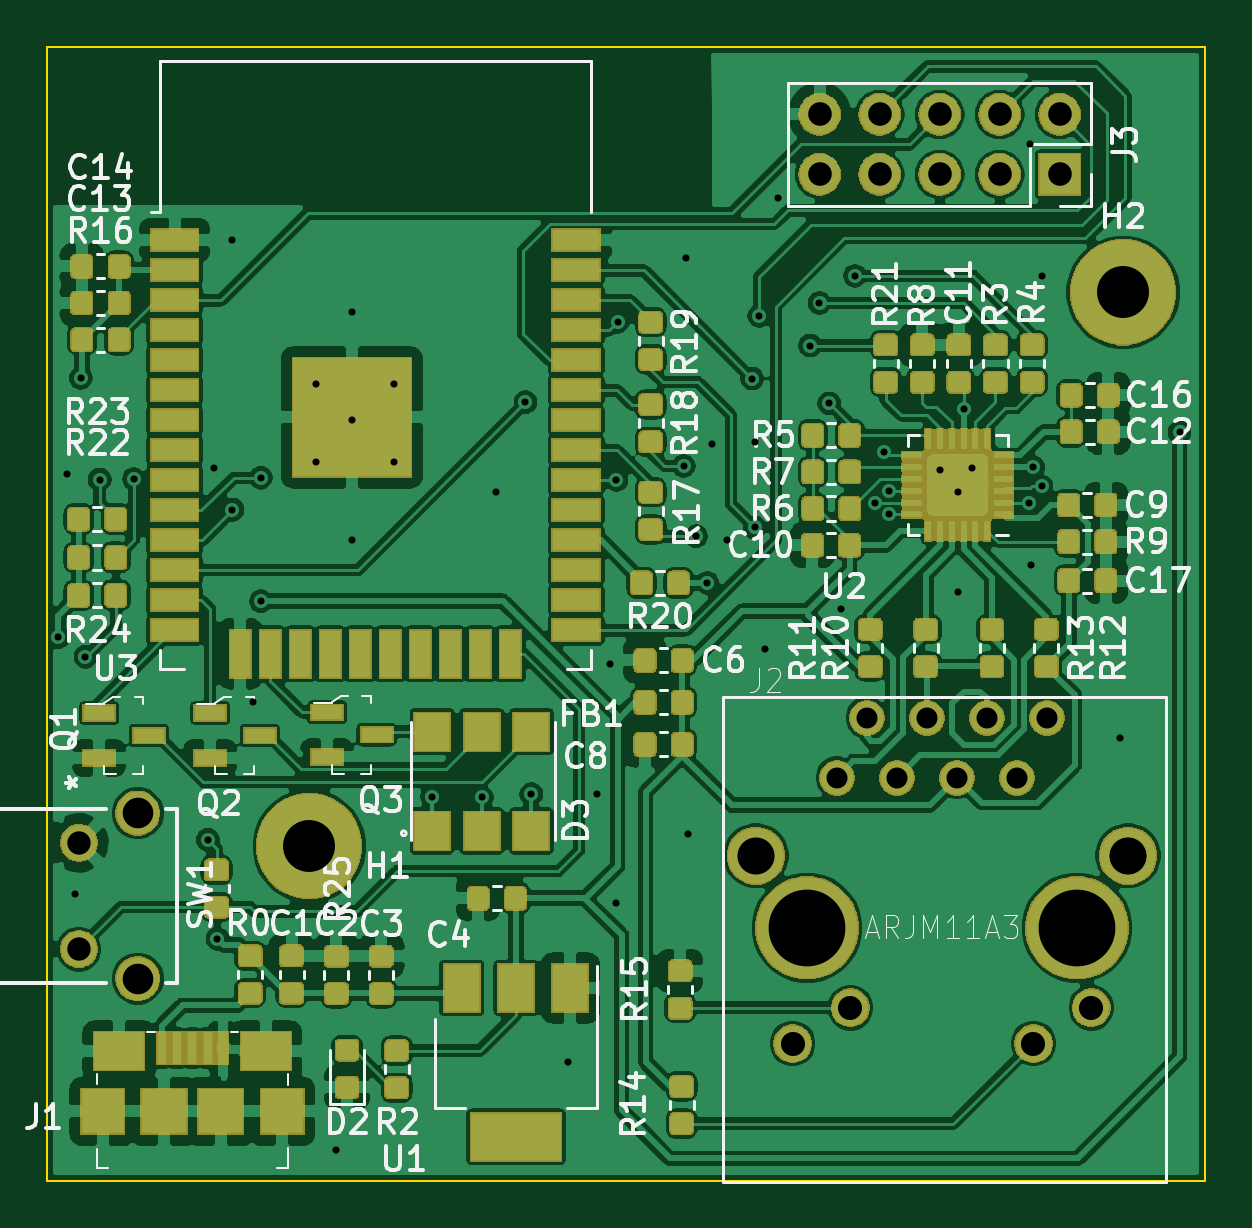
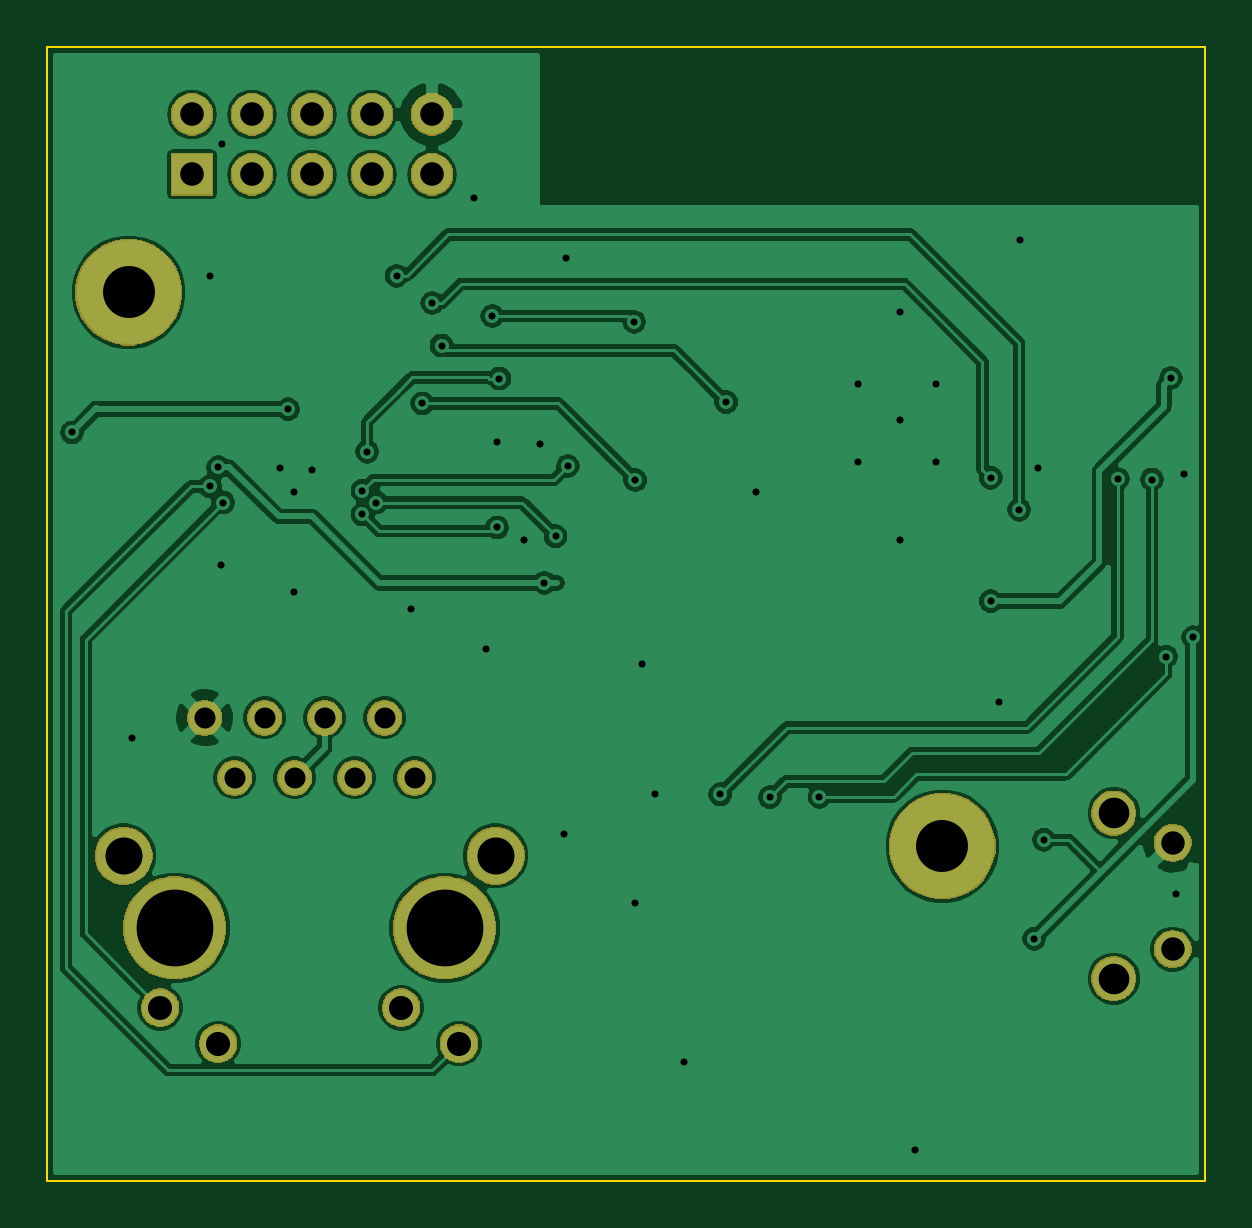
Circuit board: 12 layer files. Board 49.0 x 48.0 mm.
- bottom_copper: EsperDNS-B_Cu.gbr (130444 bytes)
- bottom_mask: EsperDNS-B_Mask.gbr (34441 bytes)
- paste: EsperDNS-B_Paste.gbr (490 bytes)
- bottom_silk: EsperDNS-B_SilkS.gbr (491 bytes)
- outline: EsperDNS-Edge_Cuts.gbr (685 bytes)
- top_copper: EsperDNS-F_Cu.gbr (507679 bytes)
- top_mask: EsperDNS-F_Mask.gbr (136217 bytes)
- paste: EsperDNS-F_Paste.gbr (202097 bytes)
- top_silk: EsperDNS-F_SilkS.gbr (59805 bytes)
- drill: EsperDNS-NPTH.drl (272 bytes)
- drill: EsperDNS-PTH.drl (1847 bytes)
- drill: EsperDNS.drl (2066 bytes)

=== bottom_copper: EsperDNS-B_Cu.gbr (130444 bytes, source omitted) ===
=== bottom_mask: EsperDNS-B_Mask.gbr (34441 bytes, source omitted) ===
=== paste: EsperDNS-B_Paste.gbr ===
G04 #@! TF.GenerationSoftware,KiCad,Pcbnew,(5.1.4)-1*
G04 #@! TF.CreationDate,2020-09-03T10:31:54-07:00*
G04 #@! TF.ProjectId,EsperDNS,45737065-7244-44e5-932e-6b696361645f,rev?*
G04 #@! TF.SameCoordinates,Original*
G04 #@! TF.FileFunction,Paste,Bot*
G04 #@! TF.FilePolarity,Positive*
%FSLAX46Y46*%
G04 Gerber Fmt 4.6, Leading zero omitted, Abs format (unit mm)*
G04 Created by KiCad (PCBNEW (5.1.4)-1) date 2020-09-03 10:31:54*
%MOMM*%
%LPD*%
G04 APERTURE LIST*
G04 APERTURE END LIST*
M02*

=== bottom_silk: EsperDNS-B_SilkS.gbr ===
G04 #@! TF.GenerationSoftware,KiCad,Pcbnew,(5.1.4)-1*
G04 #@! TF.CreationDate,2020-09-03T10:31:54-07:00*
G04 #@! TF.ProjectId,EsperDNS,45737065-7244-44e5-932e-6b696361645f,rev?*
G04 #@! TF.SameCoordinates,Original*
G04 #@! TF.FileFunction,Legend,Bot*
G04 #@! TF.FilePolarity,Positive*
%FSLAX46Y46*%
G04 Gerber Fmt 4.6, Leading zero omitted, Abs format (unit mm)*
G04 Created by KiCad (PCBNEW (5.1.4)-1) date 2020-09-03 10:31:54*
%MOMM*%
%LPD*%
G04 APERTURE LIST*
G04 APERTURE END LIST*
M02*

=== outline: EsperDNS-Edge_Cuts.gbr ===
G04 #@! TF.GenerationSoftware,KiCad,Pcbnew,(5.1.4)-1*
G04 #@! TF.CreationDate,2020-09-03T10:31:54-07:00*
G04 #@! TF.ProjectId,EsperDNS,45737065-7244-44e5-932e-6b696361645f,rev?*
G04 #@! TF.SameCoordinates,Original*
G04 #@! TF.FileFunction,Profile,NP*
%FSLAX46Y46*%
G04 Gerber Fmt 4.6, Leading zero omitted, Abs format (unit mm)*
G04 Created by KiCad (PCBNEW (5.1.4)-1) date 2020-09-03 10:31:54*
%MOMM*%
%LPD*%
G04 APERTURE LIST*
%ADD10C,0.100000*%
G04 APERTURE END LIST*
D10*
X188000000Y-68000000D02*
X188000000Y-116000000D01*
X139000000Y-68000000D02*
X188000000Y-68000000D01*
X139000000Y-116000000D02*
X139000000Y-68000000D01*
X188000000Y-116000000D02*
X139000000Y-116000000D01*
M02*

=== top_copper: EsperDNS-F_Cu.gbr (507679 bytes, source omitted) ===
=== top_mask: EsperDNS-F_Mask.gbr (136217 bytes, source omitted) ===
=== paste: EsperDNS-F_Paste.gbr (202097 bytes, source omitted) ===
=== top_silk: EsperDNS-F_SilkS.gbr (59805 bytes, source omitted) ===
=== drill: EsperDNS-NPTH.drl ===
M48
; DRILL file {KiCad (5.1.4)-1} date 9/3/2020 10:31:58 AM
; FORMAT={-:-/ absolute / inch / decimal}
; #@! TF.CreationDate,2020-09-03T10:31:58-07:00
; #@! TF.GenerationSoftware,Kicad,Pcbnew,(5.1.4)-1
; #@! TF.FileFunction,NonPlated,1,2,NPTH
FMAT,2
INCH
%
G90
G05
T0
M30

=== drill: EsperDNS-PTH.drl ===
M48
; DRILL file {KiCad (5.1.4)-1} date 9/3/2020 10:31:58 AM
; FORMAT={-:-/ absolute / inch / decimal}
; #@! TF.CreationDate,2020-09-03T10:31:58-07:00
; #@! TF.GenerationSoftware,Kicad,Pcbnew,(5.1.4)-1
; #@! TF.FileFunction,Plated,1,2,PTH
FMAT,2
INCH
T1C0.0118
T2C0.0350
T3C0.0390
T4C0.0394
T5C0.0402
T6C0.0510
T7C0.0618
T8C0.0866
T9C0.1280
%
G90
G05
T1
X5.4912Y-3.6614
X5.5059Y-3.3888
X5.5197Y-4.0896
X5.5285Y-3.2293
X5.5364Y-3.6939
X5.56Y-3.3986
X5.6171Y-3.3976
X5.7402Y-3.999
X5.75Y-3.38
X5.7564Y-4.1639
X5.78Y-3.0
X5.7815Y-3.4488
X5.815Y-3.7687
X5.8287Y-3.3957
X5.8287Y-3.6014
X5.92Y-3.24
X5.92Y-3.37
X5.9547Y-4.5157
X5.98Y-3.12
X5.98Y-3.3
X5.98Y-3.5
X6.05Y-3.24
X6.05Y-3.37
X6.1142Y-3.9272
X6.1969Y-3.9281
X6.22Y-3.42
X6.2697Y-3.2697
X6.2795Y-3.9232
X6.34Y-4.37
X6.3888Y-3.9232
X6.4104Y-3.7067
X6.4213Y-3.3996
X6.4213Y-4.1043
X6.4232Y-3.1358
X6.5335Y-3.376
X6.5374Y-3.0295
X6.54Y-3.99
X6.5541Y-3.4931
X6.5728Y-3.5709
X6.58Y-3.34
X6.6063Y-3.5
X6.6476Y-3.2303
X6.6516Y-3.3366
X6.6516Y-3.4783
X6.6594Y-3.126
X6.6693Y-3.6811
X6.69Y-2.93
X6.7441Y-3.1752
X6.7598Y-3.1043
X6.7761Y-3.2717
X6.7953Y-3.6142
X6.8189Y-3.0591
X6.853Y-3.437
X6.8681Y-3.3524
X6.876Y-3.4173
X6.876Y-3.4567
X6.9606Y-3.3819
X6.99Y-3.42
X6.9902Y-3.5866
X7.0Y-3.2815
X7.0138Y-3.3799
X7.1083Y-3.437
X7.11Y-2.84
X7.1122Y-3.5413
X7.1161Y-3.378
X7.13Y-3.06
X7.13Y-3.41
X7.26Y-3.83
X7.36Y-3.32
T2
X6.789Y-3.8957
X6.839Y-3.7957
X6.889Y-3.8957
X6.939Y-3.7957
X6.989Y-3.8957
X7.039Y-3.7957
X7.089Y-3.8957
X7.139Y-3.7957
T3
X5.5256Y-4.0039
X5.5256Y-4.1811
T4
X6.76Y-2.79
X6.76Y-2.89
X6.86Y-2.79
X6.86Y-2.89
X6.96Y-2.79
X6.96Y-2.89
X7.06Y-2.79
X7.06Y-2.89
X7.16Y-2.79
X7.16Y-2.89
T5
X6.715Y-4.3386
X6.8114Y-4.2787
X7.1165Y-4.3386
X7.213Y-4.2787
T6
X5.6236Y-3.9545
X5.6236Y-4.2305
T7
X6.6539Y-4.0256
X7.274Y-4.0256
T8
X7.2657Y-3.0866
X5.9094Y-4.0098
T9
X6.739Y-4.1457
X7.189Y-4.1457
T0
M30

=== drill: EsperDNS.drl ===
M48
; DRILL file {KiCad (5.1.5)-3} date 9/21/2020 7:37:12 PM
; FORMAT={-:-/ absolute / inch / decimal}
; #@! TF.CreationDate,2020-09-21T19:37:12-07:00
; #@! TF.GenerationSoftware,Kicad,Pcbnew,(5.1.5)-3
FMAT,2
INCH
T1C0.0118
T2C0.0350
T3C0.0390
T4C0.0394
T5C0.0402
T6C0.0510
T7C0.0618
T8C0.0866
T9C0.1280
%
G90
G05
T1
X-0.3001Y-0.7441
X-0.2854Y-0.4715
X-0.2628Y-0.312
X-0.2549Y-0.7766
X-0.2382Y-1.4173
X-0.2313Y-0.4813
X-0.1742Y-0.4803
X-0.1161Y-1.1594
X-0.0413Y-0.4627
X-0.0113Y-0.0827
X-0.0098Y-0.5315
X-0.0039Y-1.2835
X0.0236Y-0.8514
X0.0374Y-0.4783
X0.0374Y-0.6841
X0.1287Y-0.3227
X0.1287Y-0.4527
X0.1634Y-1.5984
X0.1887Y-0.2027
X0.1887Y-0.3827
X0.1887Y-0.5827
X0.2587Y-0.3227
X0.2587Y-0.4527
X0.3287Y-1.2382
X0.3681Y-1.0098
X0.4287Y-0.5027
X0.4528Y-1.0108
X0.4783Y-0.3524
X0.4902Y-0.6811
X0.5197Y-0.815
X0.5374Y-1.0079
X0.5487Y-1.4527
X0.5512Y-0.9685
X0.6191Y-0.7894
X0.6299Y-0.4823
X0.6299Y-1.1791
X0.6319Y-0.2185
X0.6835Y-1.4562
X0.7421Y-0.4587
X0.7461Y-0.1122
X0.7487Y-1.0727
X0.7628Y-0.5758
X0.7677Y-0.9803
X0.7815Y-0.6535
X0.7887Y-0.4227
X0.815Y-0.5827
X0.8563Y-0.313
X0.8602Y-0.4193
X0.8602Y-0.561
X0.8681Y-0.2087
X0.878Y-0.7638
X0.8987Y-0.0127
X0.9055Y-0.622
X0.9528Y-0.2579
X0.9685Y-0.187
X0.9847Y-0.3543
X1.0039Y-0.6969
X1.0276Y-0.1417
X1.0617Y-0.5197
X1.0768Y-0.435
X1.0846Y-0.5
X1.0846Y-0.5394
X1.1693Y-0.4646
X1.1987Y-0.5027
X1.1988Y-0.6693
X1.2047Y-0.8465
X1.2087Y-0.3642
X1.2224Y-0.4626
X1.3169Y-0.5197
X1.3187Y0.0773
X1.3209Y-0.624
X1.3248Y-0.4606
X1.3387Y-0.1427
X1.3387Y-0.4927
X1.4687Y-0.9127
X1.5687Y-0.4027
T2
X0.9982Y-1.0354
X1.0482Y-0.9354
X1.0982Y-1.0354
X1.1482Y-0.9354
X1.1982Y-1.0354
X1.2482Y-0.9354
X1.2982Y-1.0354
X1.3482Y-0.9354
T3
X-0.1831Y-1.1102
X-0.1831Y-1.2874
T4
X0.9687Y0.1273
X0.9687Y0.0273
X1.0687Y0.1273
X1.0687Y0.0273
X1.1687Y0.1273
X1.1687Y0.0273
X1.2687Y0.1273
X1.2687Y0.0273
X1.3687Y0.1273
X1.3687Y0.0273
T5
X0.9242Y-1.4783
X1.0207Y-1.4185
X1.3258Y-1.4783
X1.4222Y-1.4185
T6
X-0.085Y-1.0608
X-0.085Y-1.3368
T7
X0.8632Y-1.1654
X1.4833Y-1.1654
T8
X0.2087Y-1.0945
X1.4744Y-0.1693
T9
X0.9482Y-1.2854
X1.3982Y-1.2854
T0
M30

